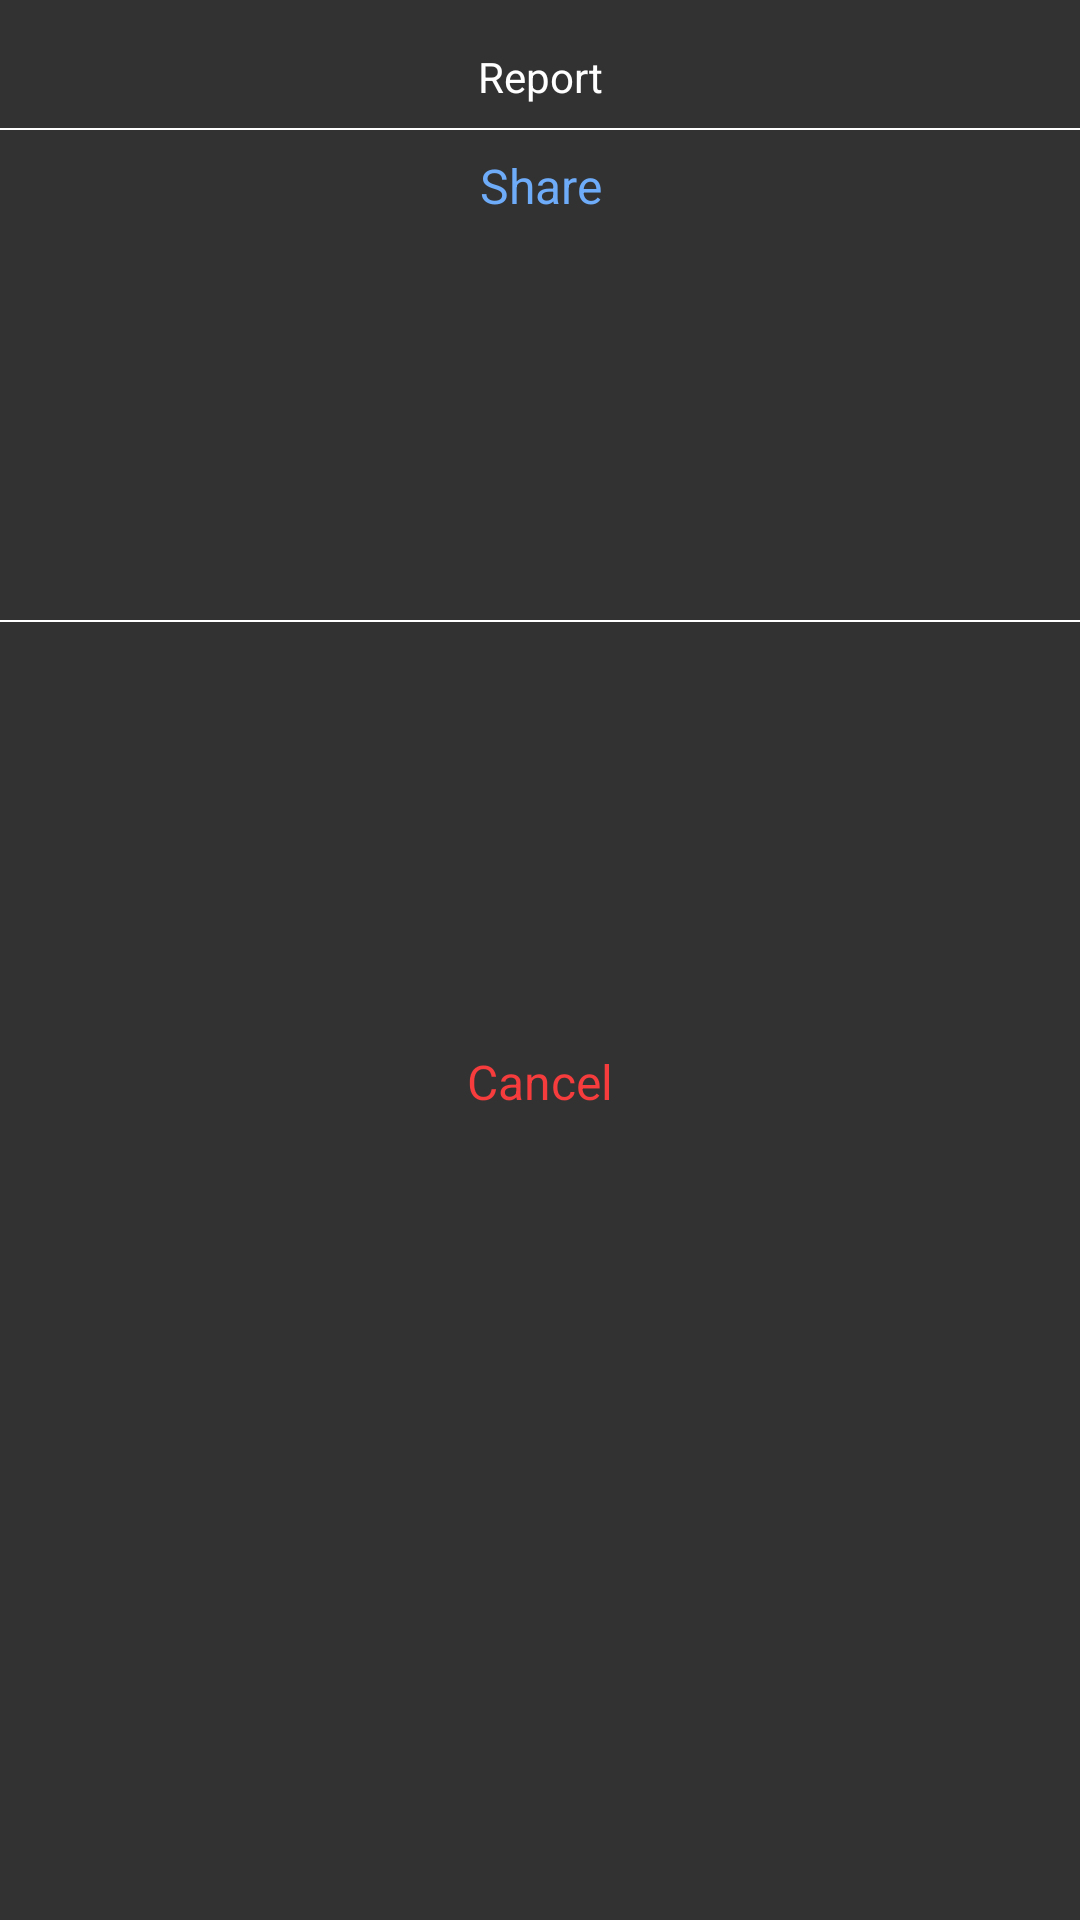

The Android layout XML behind this screen, and the referenced resources:
<!-- AndroidManifest.xml: application theme Theme.MyDiary -->
<!-- res/layout/dialog_menu.xml -->
<?xml version="1.0" encoding="utf-8"?>
<androidx.constraintlayout.widget.ConstraintLayout
    xmlns:android="http://schemas.android.com/apk/res/android"
    xmlns:app="http://schemas.android.com/apk/res-auto"
    android:layout_width="match_parent"
    android:layout_height="wrap_content"
    android:background="#000"
    android:layout_margin="5dp"
    android:alpha="0.8">

    <TextView
        android:id="@+id/textView10"
        android:layout_width="0dp"
        android:layout_height="wrap_content"
        android:layout_marginTop="16dp"
        android:gravity="center"
        android:text="Report"
        android:textColor="#fff"
        app:layout_constraintBottom_toTopOf="@+id/textView11"
        app:layout_constraintEnd_toEndOf="parent"
        app:layout_constraintStart_toStartOf="parent"
        app:layout_constraintTop_toTopOf="parent" />

    <TextView
        android:id="@+id/textView11"
        android:layout_width="0dp"
        android:layout_height="wrap_content"
        android:layout_marginTop="16dp"
        android:text="Share"
        android:textSize="16dp"
        android:textColor="#4a97f8"
        android:gravity="center"
        app:layout_constraintEnd_toEndOf="parent"
        app:layout_constraintStart_toStartOf="parent"
        app:layout_constraintTop_toBottomOf="@+id/textView10" />

    <View
        android:layout_width="match_parent"
        android:layout_height="0.5dp"
        android:background="#fff"
        app:layout_constraintBottom_toTopOf="@+id/textView11"
        app:layout_constraintEnd_toEndOf="parent"
        app:layout_constraintStart_toStartOf="parent"
        app:layout_constraintTop_toBottomOf="@+id/textView10" />


    <TextView
        android:id="@+id/textView12"
        android:layout_width="0dp"
        android:layout_height="wrap_content"
        android:layout_marginTop="24dp"
        android:layout_marginBottom="16dp"
        android:gravity="center"
        android:text="Cancel"
        android:textColor="#F40C0C"
        android:textSize="16dp"
        app:layout_constraintBottom_toBottomOf="parent"
        app:layout_constraintEnd_toEndOf="parent"
        app:layout_constraintStart_toStartOf="parent"
        app:layout_constraintTop_toBottomOf="@+id/textView11" />

    <View
        android:layout_width="match_parent"
        android:layout_height="0.5dp"
        android:layout_marginBottom="8dp"
        android:background="#fff"
        app:layout_constraintBottom_toTopOf="@+id/textView12"
        app:layout_constraintEnd_toEndOf="parent"
        app:layout_constraintStart_toStartOf="parent"
        app:layout_constraintTop_toBottomOf="@+id/textView11" />
</androidx.constraintlayout.widget.ConstraintLayout>
<!-- resources referenced by this layout -->
<resources>
  <style name="Theme.MyDiary" parent="Theme.MaterialComponents.DayNight.NoActionBar">
          
          <item name="colorPrimary">@color/btn_color</item>
          <item name="colorPrimaryVariant">@color/purple_700</item>
          <item name="colorOnPrimary">@color/white</item>
          
          <item name="colorSecondary">@color/teal_200</item>
          <item name="colorSecondaryVariant">@color/teal_700</item>
          <item name="colorOnSecondary">@color/black</item>
          
          <item name="android:statusBarColor" tools:targetApi="l">?attr/colorPrimaryVariant</item>
          
      </style>
  <color name="btn_color">#ffc001</color>
  <color name="purple_700">#FF3700B3</color>
  <color name="white">#FFFFFFFF</color>
  <color name="teal_200">#FF03DAC5</color>
  <color name="teal_700">#FF018786</color>
  <color name="black">#000</color>
</resources>
